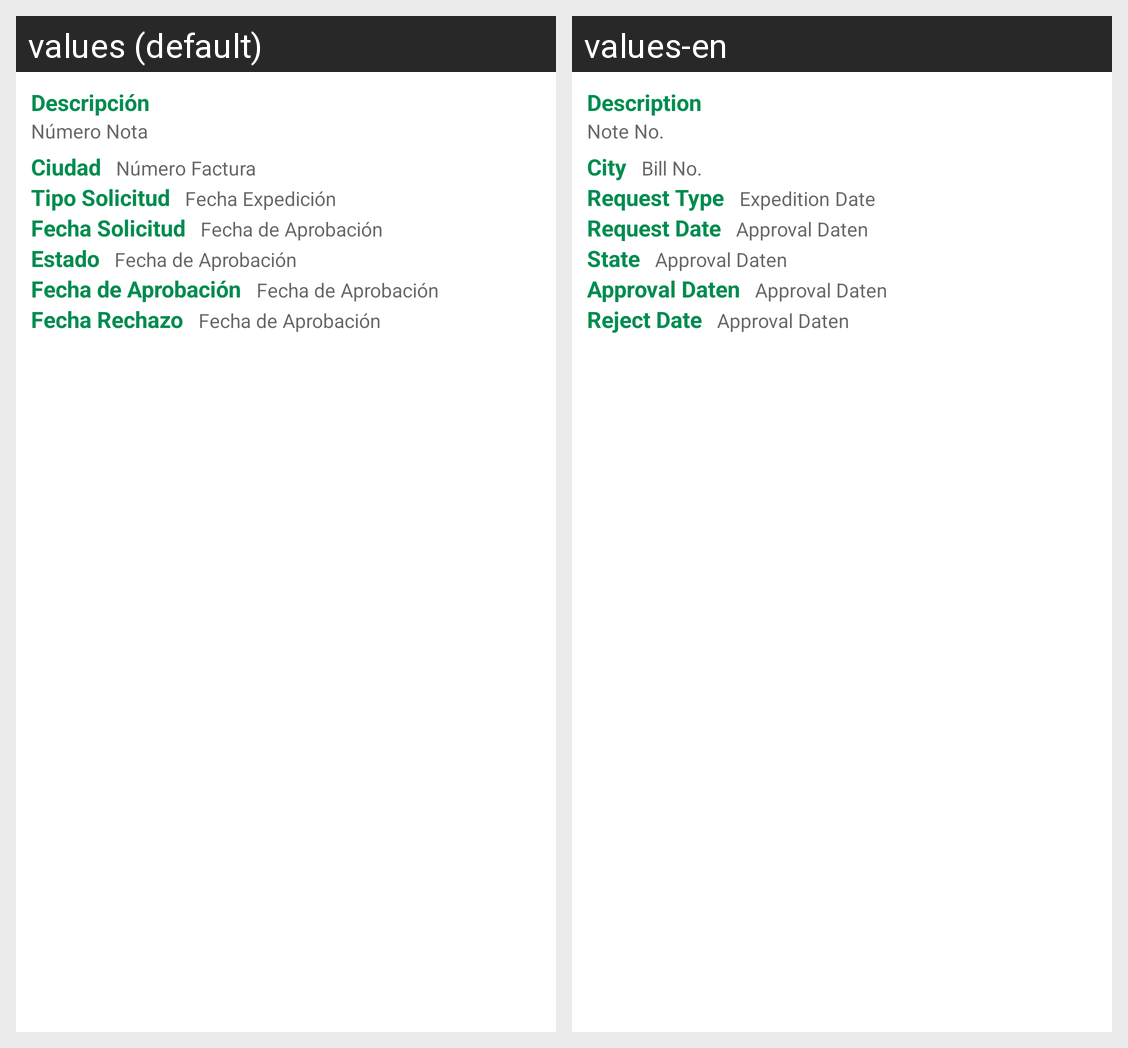

Locale-by-locale string values for the Android screen shown in this grid:
Android screen res/layout/adapter_detalle_autorizacion.xml rendered under 2 locales, left to right: values (default), values-en. Device: Nexus 5 (rendered at 1080×1920; each locale shown at half size, 540×960, under a caption strip naming it); theme AppTheme.
Strings drawn on this screen, with the default value and each locale's value (text and hints the layout hard-codes, and strings that could not be matched under every locale, appear in the picture but are not listed):

lbl_descripcion
  values: Descripción
  values-en: Description

lbl_numero_nota
  values: Número Nota
  values-en: Note No.

lbl_ciudad
  values: Ciudad
  values-en: City

lbl_numero_factura
  values: Número Factura
  values-en: Bill No.

lbl_tipo_solicitud
  values: Tipo Solicitud
  values-en: Request Type

lbl_fecha_expedicion
  values: Fecha Expedición
  values-en: Expedition Date

lbl_fecha_solicitud
  values: Fecha Solicitud
  values-en: Request Date

lbl_fecha_aprobacion
  values: Fecha de Aprobación
  values-en: Approval Daten

lbl_estado
  values: Estado
  values-en: State

lbl_fecha_rechazo
  values: Fecha Rechazo
  values-en: Reject Date
